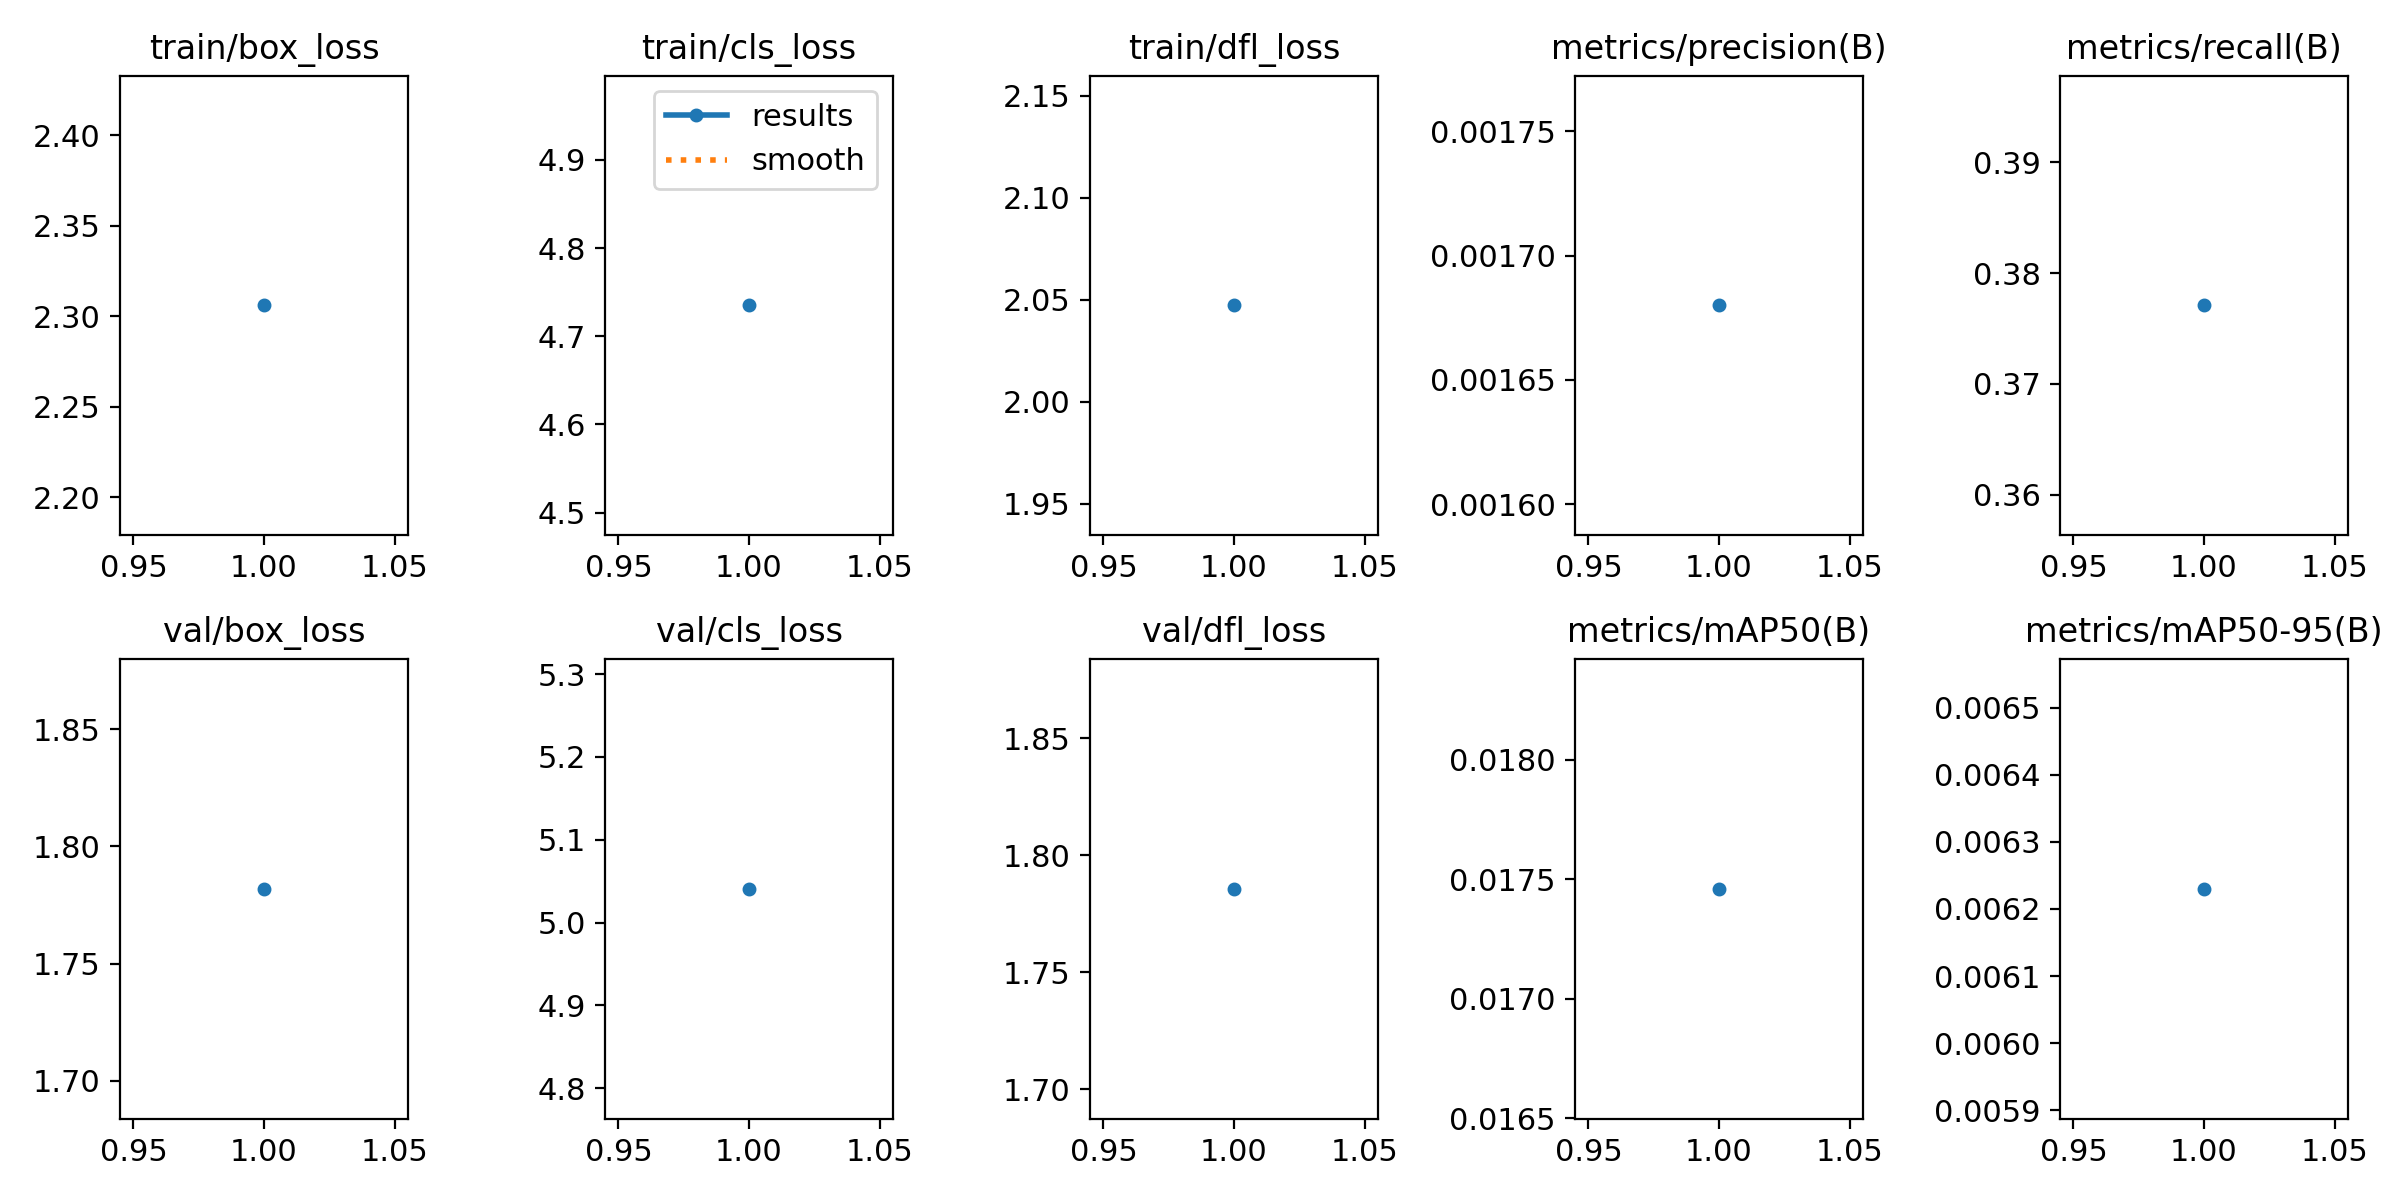

The table this chart was drawn from, first rows:
epoch, train/box_loss, train/cls_loss, train/dfl_loss, metrics/precision(B), metrics/recall(B), metrics/mAP50(B), metrics/mAP50-95(B), val/box_loss, val/cls_loss, val/dfl_loss, lr/pg0, lr/pg1, lr/pg2
1, 2.306, 4.735, 2.047, 0.00168, 0.3771, 0.01746, 0.00623, 1.782, 5.041, 1.786, 4.287e-05, 4.287e-05, 4.287e-05
